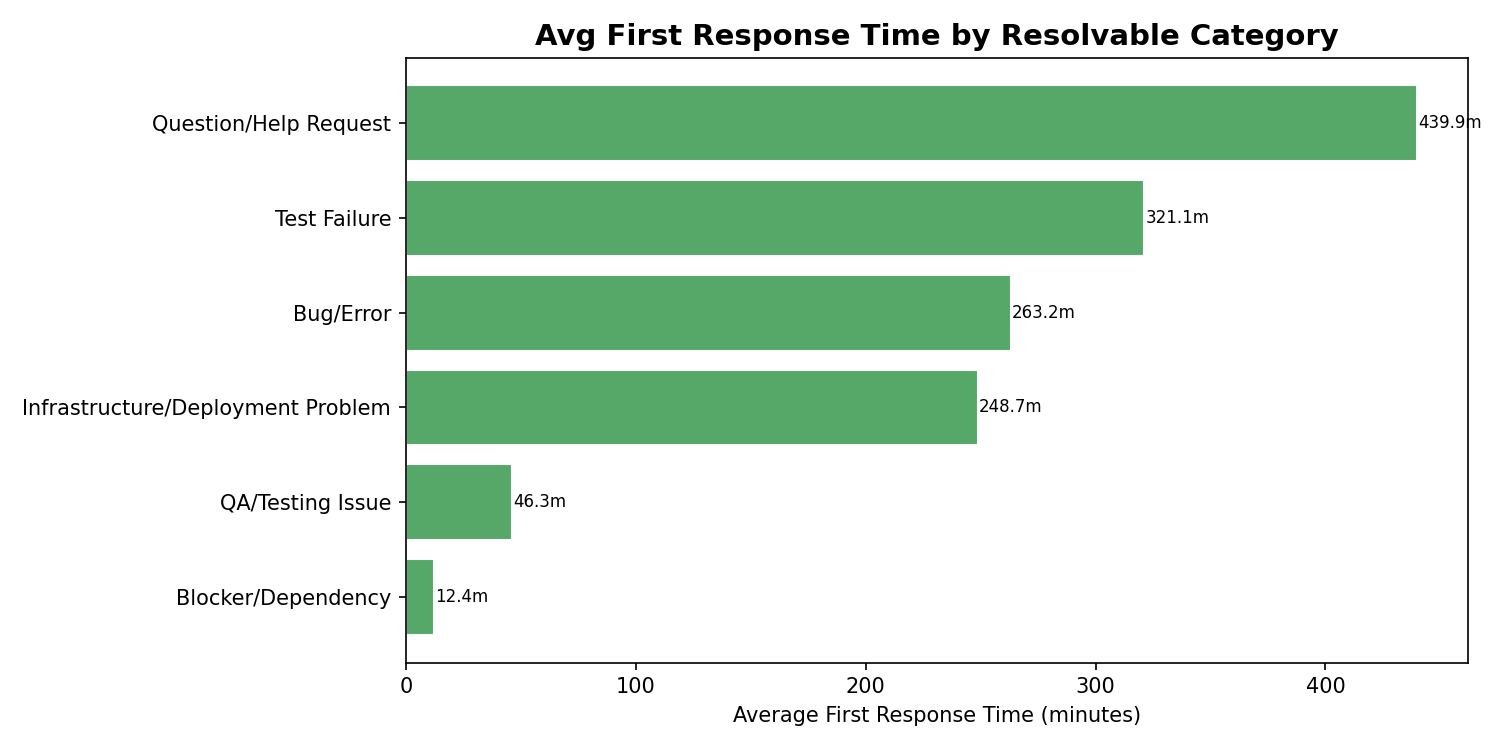

Source data for this figure (header and first rows):
category, total_threads, threads_with_reply, avg_response_minutes, median_response_minutes, p90_response_minutes, response_coverage_pct
Blocker/Dependency, 9, 4, 12.4, 6.886, 25.44, 44.44
QA/Testing Issue, 18, 7, 46.26, 5.084, 123.9, 38.89
Infrastructure/Deployment Problem, 214, 130, 248.7, 20.43, 565.3, 60.75
Bug/Error, 263, 128, 263.2, 50.92, 625.2, 48.67
Test Failure, 277, 127, 321.1, 43.69, 684.5, 45.85
Question/Help Request, 162, 55, 439.9, 13.21, 620.1, 33.95
